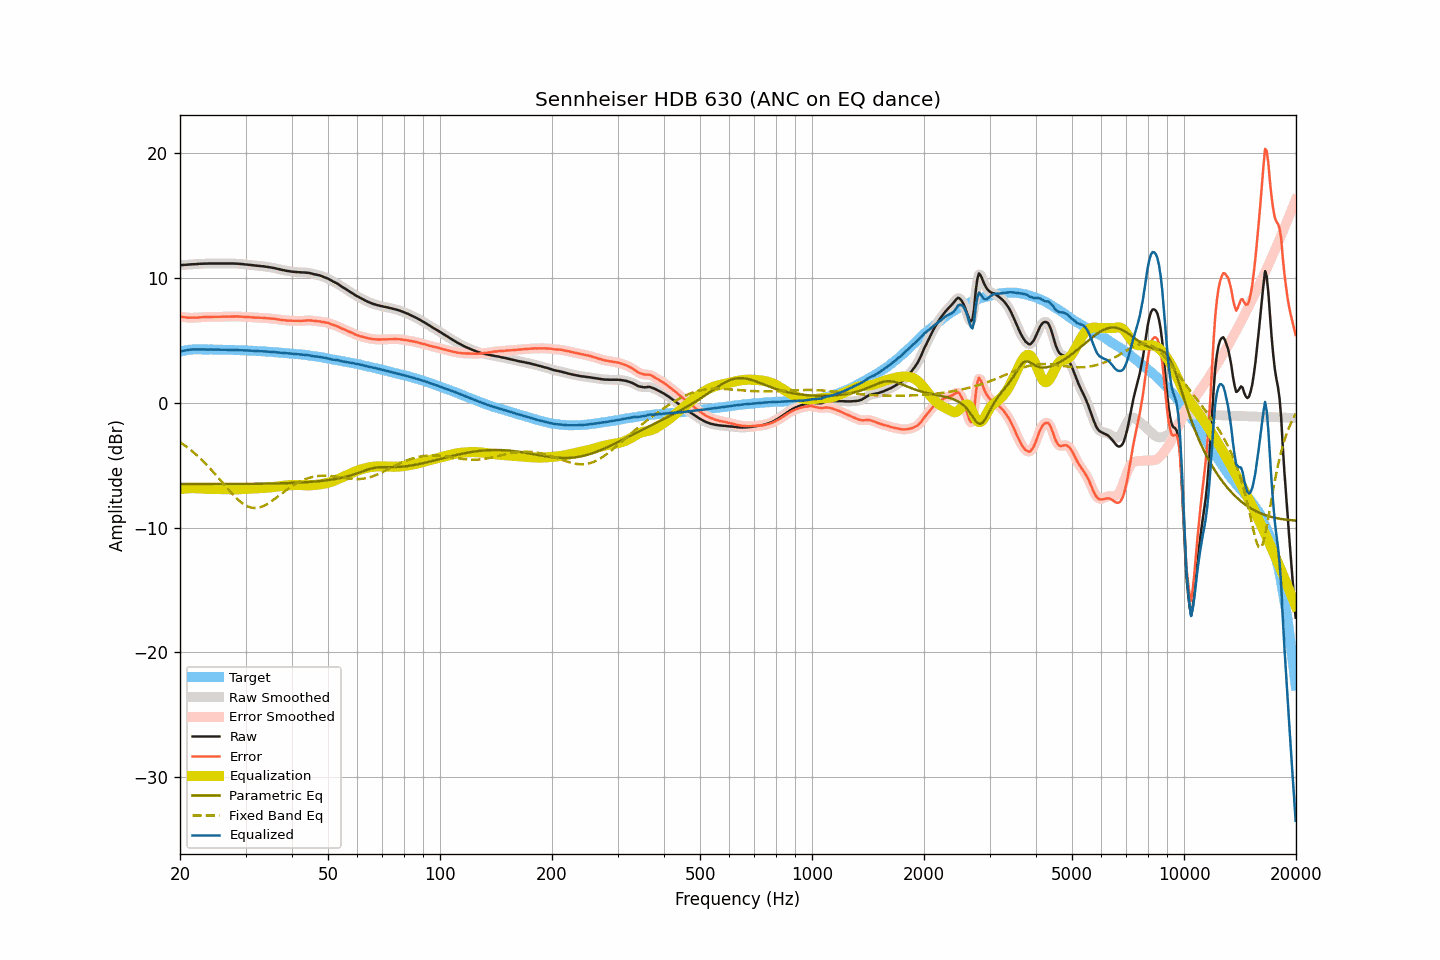

The data file committed next to this chart (first rows):
frequency, raw, smoothed, error, error_smoothed, equalization, parametric_eq, fixed_band_eq, equalized_raw, equalized_smoothed, target
20.00, 11.04, 11.04, 6.92, 6.92, -6.92, -6.50, -3.14, 4.12, 4.12, 4.12
20.20, 11.05, 11.05, 6.90, 6.90, -6.90, -6.50, -3.23, 4.15, 4.15, 4.15
20.40, 11.06, 11.06, 6.88, 6.88, -6.88, -6.50, -3.32, 4.18, 4.18, 4.18
20.61, 11.07, 11.07, 6.87, 6.86, -6.86, -6.50, -3.41, 4.21, 4.21, 4.20
20.81, 11.08, 11.08, 6.85, 6.85, -6.85, -6.50, -3.51, 4.23, 4.23, 4.23
21.02, 11.09, 11.09, 6.83, 6.84, -6.84, -6.50, -3.61, 4.25, 4.25, 4.26
21.23, 11.10, 11.10, 6.83, 6.83, -6.83, -6.50, -3.71, 4.27, 4.27, 4.27
21.44, 11.11, 11.11, 6.83, 6.83, -6.83, -6.50, -3.81, 4.28, 4.28, 4.28
21.66, 11.12, 11.12, 6.83, 6.83, -6.83, -6.50, -3.92, 4.29, 4.29, 4.29
21.87, 11.12, 11.12, 6.83, 6.83, -6.83, -6.50, -4.03, 4.29, 4.29, 4.29
22.09, 11.13, 11.13, 6.83, 6.84, -6.84, -6.50, -4.14, 4.29, 4.29, 4.30
22.31, 11.14, 11.14, 6.84, 6.84, -6.85, -6.50, -4.26, 4.29, 4.29, 4.30
22.54, 11.15, 11.15, 6.85, 6.85, -6.86, -6.50, -4.38, 4.29, 4.29, 4.30
22.76, 11.16, 11.16, 6.87, 6.87, -6.86, -6.50, -4.50, 4.30, 4.29, 4.29
22.99, 11.16, 11.16, 6.88, 6.88, -6.87, -6.50, -4.62, 4.29, 4.29, 4.28
23.22, 11.17, 11.17, 6.89, 6.88, -6.88, -6.50, -4.75, 4.29, 4.29, 4.28
23.45, 11.17, 11.17, 6.89, 6.89, -6.89, -6.50, -4.88, 4.28, 4.28, 4.28
23.69, 11.17, 11.17, 6.89, 6.89, -6.89, -6.50, -5.02, 4.28, 4.28, 4.28
23.92, 11.18, 11.18, 6.90, 6.89, -6.89, -6.50, -5.15, 4.29, 4.28, 4.28
24.16, 11.18, 11.18, 6.89, 6.89, -6.90, -6.50, -5.29, 4.28, 4.28, 4.29
24.40, 11.18, 11.18, 6.89, 6.90, -6.90, -6.50, -5.44, 4.28, 4.28, 4.29
24.65, 11.18, 11.18, 6.90, 6.90, -6.90, -6.50, -5.58, 4.28, 4.28, 4.28
24.89, 11.18, 11.18, 6.90, 6.90, -6.90, -6.50, -5.73, 4.28, 4.28, 4.28
25.14, 11.18, 11.18, 6.90, 6.90, -6.90, -6.50, -5.87, 4.28, 4.28, 4.28
25.39, 11.18, 11.18, 6.90, 6.91, -6.91, -6.50, -6.02, 4.27, 4.27, 4.28
25.65, 11.18, 11.18, 6.91, 6.91, -6.91, -6.50, -6.18, 4.27, 4.27, 4.27
25.91, 11.18, 11.18, 6.92, 6.91, -6.91, -6.50, -6.33, 4.27, 4.27, 4.26
26.16, 11.18, 11.18, 6.92, 6.92, -6.92, -6.50, -6.48, 4.26, 4.26, 4.26
26.43, 11.18, 11.18, 6.92, 6.92, -6.92, -6.50, -6.63, 4.26, 4.26, 4.26
26.69, 11.18, 11.18, 6.92, 6.92, -6.92, -6.50, -6.78, 4.26, 4.26, 4.26
26.96, 11.18, 11.18, 6.92, 6.92, -6.92, -6.50, -6.93, 4.26, 4.26, 4.26
27.23, 11.18, 11.18, 6.92, 6.92, -6.93, -6.50, -7.08, 4.25, 4.25, 4.26
27.50, 11.18, 11.18, 6.92, 6.93, -6.93, -6.50, -7.22, 4.25, 4.25, 4.26
27.77, 11.18, 11.18, 6.94, 6.93, -6.93, -6.50, -7.36, 4.25, 4.25, 4.24
28.05, 11.17, 11.17, 6.93, 6.93, -6.93, -6.50, -7.49, 4.24, 4.24, 4.24
28.33, 11.17, 11.17, 6.94, 6.93, -6.93, -6.50, -7.62, 4.24, 4.24, 4.23
28.62, 11.16, 11.16, 6.93, 6.93, -6.93, -6.49, -7.75, 4.23, 4.23, 4.23
28.90, 11.15, 11.15, 6.92, 6.93, -6.92, -6.49, -7.86, 4.23, 4.23, 4.23
29.19, 11.14, 11.14, 6.92, 6.92, -6.92, -6.49, -7.97, 4.22, 4.22, 4.22
29.48, 11.13, 11.13, 6.91, 6.91, -6.91, -6.49, -8.06, 4.22, 4.22, 4.22
29.78, 11.11, 11.11, 6.90, 6.90, -6.90, -6.49, -8.15, 4.21, 4.21, 4.21
30.08, 11.10, 11.10, 6.89, 6.89, -6.89, -6.49, -8.23, 4.21, 4.21, 4.21
30.38, 11.09, 11.09, 6.89, 6.89, -6.88, -6.49, -8.29, 4.21, 4.20, 4.20
30.68, 11.07, 11.07, 6.87, 6.88, -6.88, -6.49, -8.34, 4.19, 4.20, 4.20
30.99, 11.06, 11.06, 6.87, 6.87, -6.87, -6.49, -8.39, 4.19, 4.19, 4.19
31.30, 11.04, 11.04, 6.86, 6.86, -6.86, -6.49, -8.41, 4.18, 4.18, 4.18
31.61, 11.03, 11.03, 6.85, 6.85, -6.85, -6.48, -8.43, 4.18, 4.17, 4.18
31.93, 11.01, 11.01, 6.84, 6.84, -6.85, -6.48, -8.42, 4.16, 4.16, 4.17
32.24, 11.00, 11.00, 6.84, 6.84, -6.84, -6.48, -8.42, 4.16, 4.16, 4.16
32.57, 10.99, 10.99, 6.84, 6.84, -6.83, -6.48, -8.39, 4.16, 4.15, 4.15
32.89, 10.98, 10.98, 6.83, 6.83, -6.83, -6.48, -8.36, 4.15, 4.15, 4.15
33.22, 10.96, 10.96, 6.82, 6.82, -6.82, -6.48, -8.31, 4.14, 4.14, 4.14
33.55, 10.95, 10.95, 6.81, 6.81, -6.81, -6.47, -8.26, 4.14, 4.13, 4.14
33.89, 10.93, 10.93, 6.81, 6.80, -6.81, -6.47, -8.19, 4.12, 4.12, 4.12
34.23, 10.91, 10.91, 6.79, 6.79, -6.80, -6.47, -8.13, 4.11, 4.11, 4.12
34.57, 10.89, 10.89, 6.78, 6.78, -6.79, -6.47, -8.05, 4.10, 4.10, 4.11
34.92, 10.87, 10.87, 6.78, 6.77, -6.77, -6.47, -7.96, 4.10, 4.10, 4.09
35.27, 10.85, 10.85, 6.76, 6.77, -6.76, -6.46, -7.87, 4.09, 4.09, 4.09
35.62, 10.83, 10.83, 6.75, 6.75, -6.75, -6.46, -7.78, 4.08, 4.08, 4.08
35.97, 10.80, 10.80, 6.74, 6.73, -6.73, -6.46, -7.69, 4.07, 4.07, 4.06
... 635 more rows
